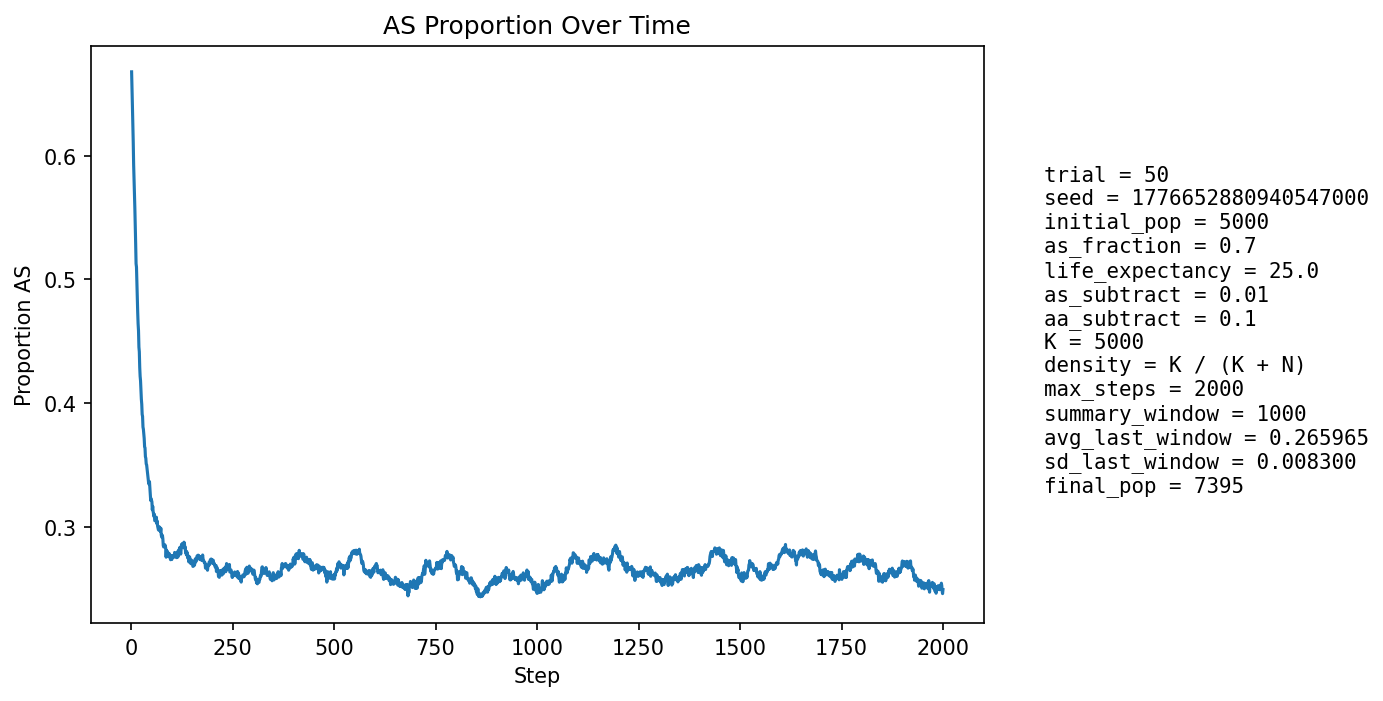

Data behind this chart, as committed beside it:
step, population_size, births, newborn_AA, newborn_AS, newborn_SS, prop_newborn_AA, prop_newborn_AS, prop_newborn_SS, prop_repro_AA, prop_repro_AS, prop_AS_population
1, 5186, 1293, 522, 595, 176, 0.4037, 0.4602, 0.1361, 0.2993, 0.7007, 0.6678
2, 5280, 1270, 537, 595, 138, 0.4228, 0.4685, 0.1087, 0.2992, 0.7008, 0.6521
3, 5344, 1258, 526, 590, 142, 0.4181, 0.469, 0.1129, 0.2992, 0.7008, 0.64
4, 5375, 1246, 523, 557, 166, 0.4197, 0.447, 0.1332, 0.2938, 0.7062, 0.6262
5, 5478, 1275, 563, 577, 135, 0.4416, 0.4525, 0.1059, 0.3187, 0.6813, 0.611
6, 5559, 1295, 603, 549, 143, 0.4656, 0.4239, 0.1104, 0.3423, 0.6577, 0.5927
7, 5643, 1311, 599, 574, 138, 0.4569, 0.4378, 0.1053, 0.3622, 0.6378, 0.5814
8, 5718, 1316, 606, 572, 138, 0.4605, 0.4347, 0.1049, 0.3816, 0.6184, 0.5696
9, 5824, 1332, 640, 580, 112, 0.4805, 0.4354, 0.08408, 0.4011, 0.5989, 0.5572
10, 5897, 1342, 658, 553, 131, 0.4903, 0.4121, 0.09762, 0.4227, 0.5773, 0.5437
11, 6009, 1360, 710, 549, 101, 0.5221, 0.4037, 0.07426, 0.4391, 0.5609, 0.5287
12, 6108, 1373, 749, 527, 97, 0.5455, 0.3838, 0.07065, 0.4547, 0.5453, 0.5126
13, 6178, 1378, 690, 582, 106, 0.5007, 0.4224, 0.07692, 0.4619, 0.5381, 0.5099
14, 6263, 1380, 747, 543, 90, 0.5413, 0.3935, 0.06522, 0.4712, 0.5288, 0.4966
15, 6344, 1390, 804, 503, 83, 0.5784, 0.3619, 0.05971, 0.4836, 0.5164, 0.4808
16, 6420, 1403, 793, 529, 81, 0.5652, 0.377, 0.05773, 0.4975, 0.5025, 0.4734
17, 6489, 1413, 811, 519, 83, 0.574, 0.3673, 0.05874, 0.5012, 0.4988, 0.464
18, 6533, 1422, 792, 526, 104, 0.557, 0.3699, 0.07314, 0.509, 0.491, 0.4584
19, 6600, 1431, 857, 485, 89, 0.5989, 0.3389, 0.06219, 0.5236, 0.4764, 0.4452
20, 6663, 1439, 834, 524, 81, 0.5796, 0.3641, 0.05629, 0.5337, 0.4663, 0.4414
21, 6713, 1445, 890, 473, 82, 0.6159, 0.3273, 0.05675, 0.5439, 0.4561, 0.4287
22, 6775, 1448, 895, 491, 62, 0.6181, 0.3391, 0.04282, 0.55, 0.45, 0.4215
23, 6812, 1450, 869, 506, 75, 0.5993, 0.349, 0.05172, 0.5608, 0.4392, 0.4179
24, 6869, 1458, 910, 485, 63, 0.6241, 0.3326, 0.04321, 0.5645, 0.4355, 0.4095
25, 6894, 1458, 907, 474, 77, 0.6221, 0.3251, 0.05281, 0.5776, 0.4224, 0.4031
26, 6943, 1465, 912, 490, 63, 0.6225, 0.3345, 0.043, 0.5858, 0.4142, 0.399
27, 6983, 1469, 947, 463, 59, 0.6447, 0.3152, 0.04016, 0.5879, 0.4121, 0.3908
28, 7014, 1473, 922, 490, 61, 0.6259, 0.3327, 0.04141, 0.5943, 0.4057, 0.3891
29, 7058, 1474, 974, 458, 42, 0.6608, 0.3107, 0.02849, 0.6004, 0.3996, 0.3806
30, 7070, 1477, 938, 474, 65, 0.6351, 0.3209, 0.04401, 0.6053, 0.3947, 0.3788
31, 7101, 1483, 951, 471, 61, 0.6413, 0.3176, 0.04113, 0.6108, 0.3892, 0.3753
32, 7121, 1486, 960, 462, 64, 0.646, 0.3109, 0.04307, 0.6135, 0.3865, 0.3713
33, 7144, 1492, 992, 436, 64, 0.6649, 0.2922, 0.0429, 0.6185, 0.3815, 0.3645
34, 7171, 1491, 973, 469, 49, 0.6526, 0.3146, 0.03286, 0.6207, 0.3793, 0.3637
35, 7176, 1492, 1002, 424, 66, 0.6716, 0.2842, 0.04424, 0.6244, 0.3756, 0.3566
36, 7197, 1494, 988, 454, 52, 0.6613, 0.3039, 0.03481, 0.6274, 0.3726, 0.3553
37, 7212, 1495, 1006, 436, 53, 0.6729, 0.2916, 0.03545, 0.6335, 0.3665, 0.3507
38, 7229, 1499, 991, 455, 53, 0.6611, 0.3035, 0.03536, 0.6356, 0.3644, 0.35
39, 7247, 1498, 1008, 447, 43, 0.6729, 0.2984, 0.0287, 0.6407, 0.3593, 0.347
40, 7264, 1497, 1020, 439, 38, 0.6814, 0.2933, 0.02538, 0.644, 0.356, 0.3438
41, 7255, 1495, 1003, 429, 63, 0.6709, 0.287, 0.04214, 0.6472, 0.3528, 0.3413
42, 7275, 1501, 1029, 426, 46, 0.6855, 0.2838, 0.03065, 0.6488, 0.3512, 0.3377
43, 7283, 1503, 1029, 426, 48, 0.6846, 0.2834, 0.03194, 0.6511, 0.3489, 0.335
44, 7301, 1506, 1025, 441, 40, 0.6806, 0.2928, 0.02656, 0.6541, 0.3459, 0.3342
45, 7300, 1503, 990, 462, 51, 0.6587, 0.3074, 0.03393, 0.6557, 0.3443, 0.3364
46, 7318, 1503, 1040, 423, 40, 0.6919, 0.2814, 0.02661, 0.6601, 0.3399, 0.3315
47, 7318, 1504, 1052, 401, 51, 0.6995, 0.2666, 0.03391, 0.6619, 0.3381, 0.327
48, 7333, 1508, 1084, 384, 40, 0.7188, 0.2546, 0.02653, 0.6631, 0.3369, 0.3212
49, 7340, 1508, 1042, 427, 39, 0.691, 0.2832, 0.02586, 0.6597, 0.3403, 0.3226
50, 7339, 1510, 1042, 421, 47, 0.6901, 0.2788, 0.03113, 0.6624, 0.3376, 0.3213
51, 7353, 1508, 1049, 423, 36, 0.6956, 0.2805, 0.02387, 0.6673, 0.3327, 0.32
52, 7351, 1506, 1083, 380, 43, 0.7191, 0.2523, 0.02855, 0.674, 0.326, 0.3136
53, 7360, 1510, 1042, 431, 37, 0.6901, 0.2854, 0.0245, 0.675, 0.325, 0.3164
54, 7371, 1508, 1078, 399, 31, 0.7149, 0.2646, 0.02056, 0.6752, 0.3248, 0.3123
55, 7370, 1510, 1071, 401, 38, 0.7093, 0.2656, 0.02517, 0.6756, 0.3244, 0.3104
56, 7358, 1508, 1065, 392, 51, 0.7062, 0.2599, 0.03382, 0.6818, 0.3182, 0.3082
57, 7363, 1511, 1047, 422, 42, 0.6929, 0.2793, 0.0278, 0.6825, 0.3175, 0.3101
58, 7378, 1513, 1093, 384, 36, 0.7224, 0.2538, 0.02379, 0.685, 0.315, 0.3048
59, 7377, 1513, 1071, 404, 38, 0.7079, 0.267, 0.02512, 0.686, 0.314, 0.3049
60, 7383, 1510, 1065, 410, 35, 0.7053, 0.2715, 0.02318, 0.6869, 0.3131, 0.3052
... 1,940 more rows
